The GitHub repository AirOllie/OGMD contains a labelled image folder "data_map" with 2 categories: abnormal, normal. Examples follow, each with its label.

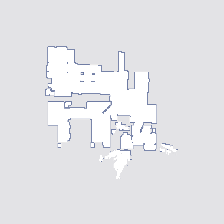
Label: normal

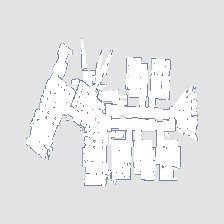
Label: abnormal

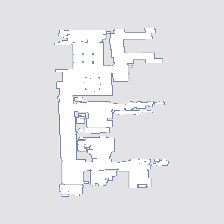
Label: normal

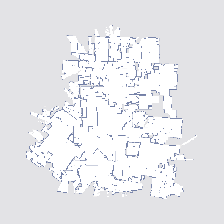
Label: abnormal

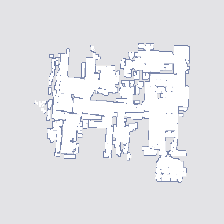
Label: abnormal

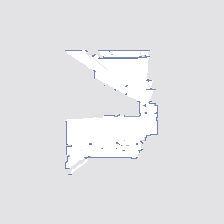
Label: normal
